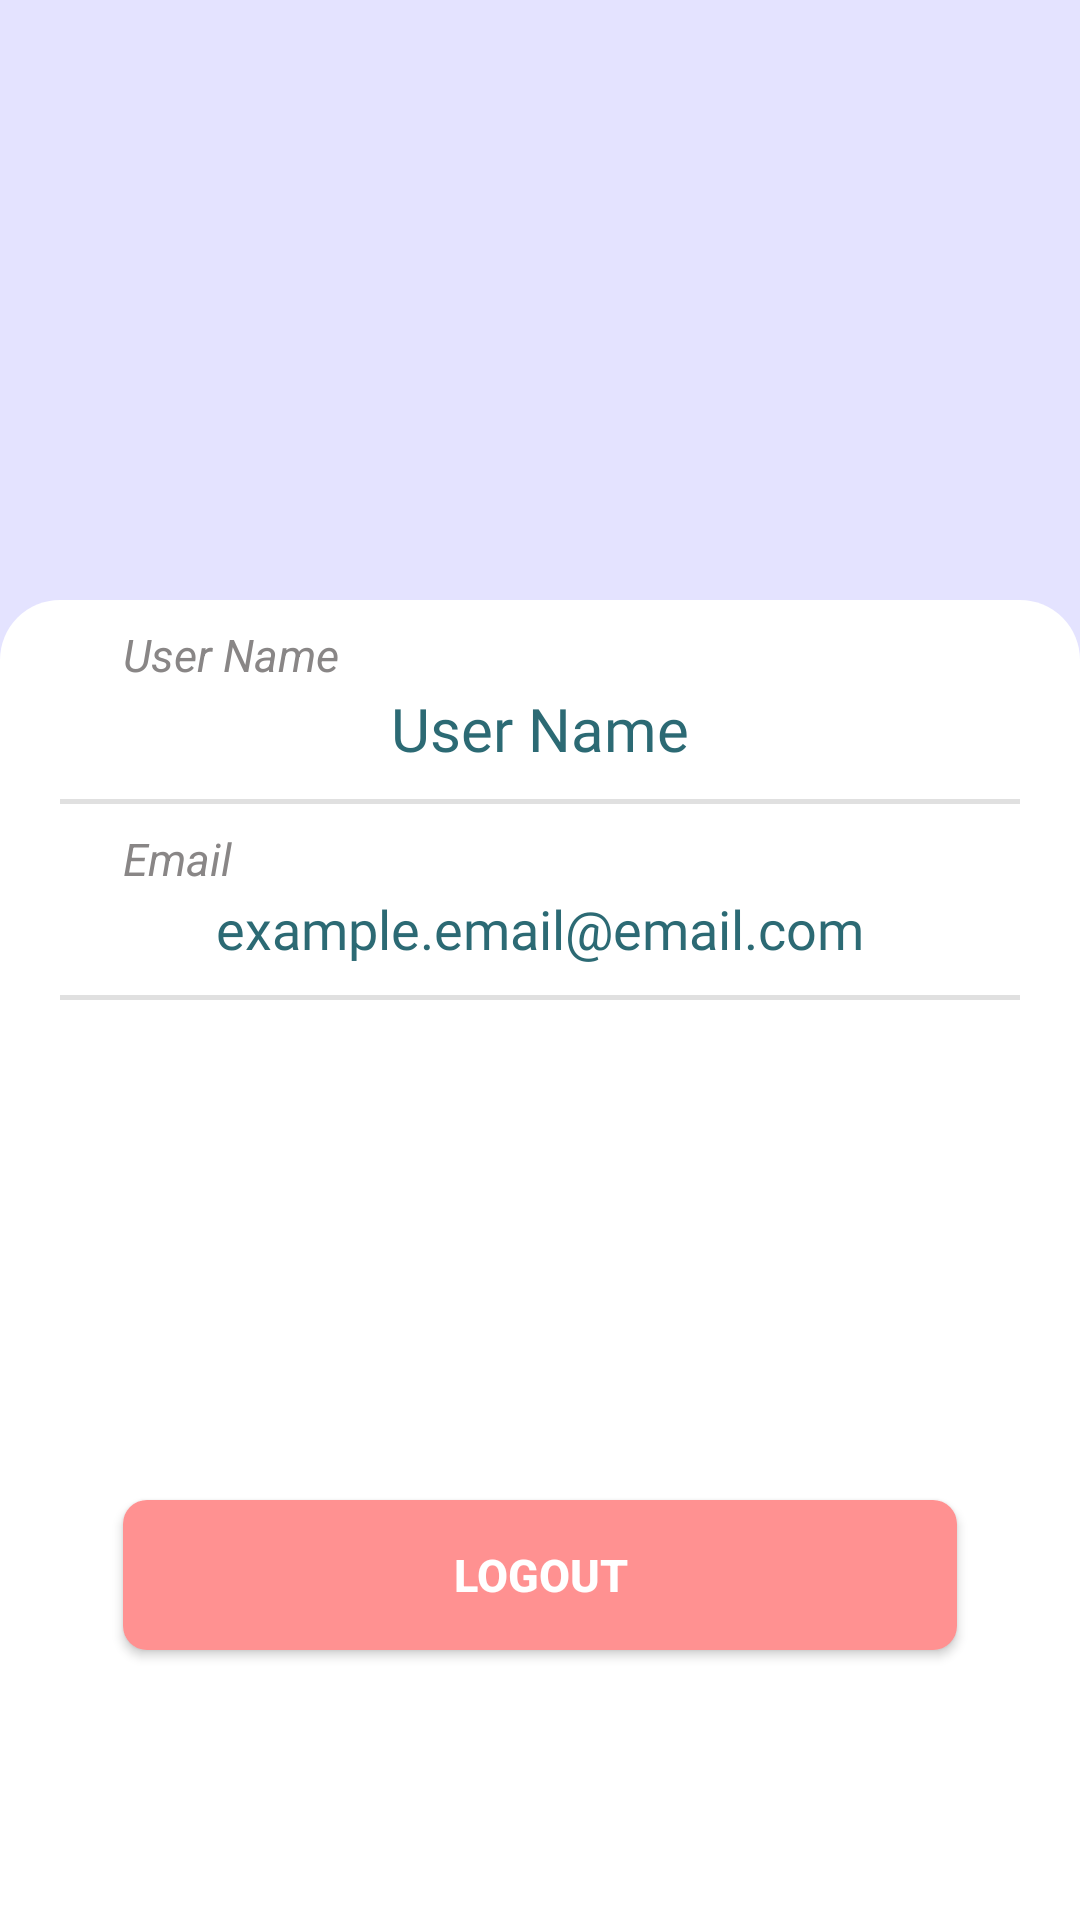

Android layout source for this screen:
<!-- AndroidManifest.xml: application theme AppTheme -->
<!-- res/layout/fragment_profile_logged_in.xml -->
<?xml version="1.0" encoding="utf-8"?>
<androidx.constraintlayout.widget.ConstraintLayout
    xmlns:android="http://schemas.android.com/apk/res/android"
    xmlns:app="http://schemas.android.com/apk/res-auto"
    xmlns:tools="http://schemas.android.com/tools"
    android:layout_width="match_parent"
    android:layout_height="match_parent"
    android:background="#E4E3FF">


    <LinearLayout
        android:id="@+id/linearLayout"
        android:layout_width="match_parent"
        android:layout_height="match_parent"
        android:layout_marginTop="200dp"
        android:background="@drawable/bottom_sheet_background"
        android:orientation="vertical"
        app:layout_constraintBottom_toBottomOf="parent"
        app:layout_constraintEnd_toEndOf="parent"
        app:layout_constraintStart_toStartOf="parent"
        app:layout_constraintTop_toTopOf="parent">


        <TextView
            android:id="@+id/uname"
            android:layout_width="match_parent"
            android:layout_height="wrap_content"
            android:text="User Name"
            android:textStyle="italic"
            android:layout_marginStart="41dp"
            android:layout_marginTop="8dp"
            android:textSize="15sp"
            android:textColor="@color/pro_txt"/>

        <TextView
            android:id="@+id/txt_name"
            android:layout_width="match_parent"
            android:textAlignment="center"
            android:layout_height="wrap_content"
            android:layout_marginTop="1dp"
            android:fontFamily="@font/pacifico"
            android:text="User Name"
            android:layout_gravity="center"
            android:textColor="@color/pro_txtImp"
            android:textSize="20sp"/>

        <View
            android:id="@+id/divider1"
            android:layout_width="match_parent"
            android:layout_height="1.5dp"
            android:layout_marginStart="20dp"
            android:layout_marginEnd="20dp"
            android:background="?android:attr/listDivider"
            android:layout_marginTop="10dp"/>

        <TextView
            android:id="@+id/uemail"
            android:layout_width="match_parent"
            android:layout_height="wrap_content"
            android:text="Email"
            android:textStyle="italic"
            android:layout_marginStart="41dp"
            android:layout_marginTop="8dp"
            android:textSize="15sp"
            android:textColor="@color/pro_txt"/>

        <TextView
            android:id="@+id/txt_email"
            android:layout_width="match_parent"
            android:layout_height="wrap_content"
            android:textAlignment="center"
            android:layout_marginTop="1dp"
            android:fontFamily="@font/pacifico"
            android:text="example.email@email.com"
            android:layout_gravity="center"
            android:textColor="@color/pro_txtImp"
            android:textSize="18sp"/>

        <View
            android:id="@+id/divider2"
            android:layout_width="match_parent"
            android:layout_height="1.5dp"
            android:background="?android:attr/listDivider"
            android:layout_marginStart="20dp"
            android:layout_marginEnd="20dp"
            android:layout_marginTop="10dp"/>

    </LinearLayout>

    <ImageView
        android:id="@+id/profile_view"
        android:layout_width="140dp"
        android:layout_height="140dp"
        app:layout_constraintBottom_toTopOf="@+id/linearLayout"
        app:layout_constraintEnd_toEndOf="parent"
        app:layout_constraintStart_toStartOf="parent"
        app:layout_constraintTop_toTopOf="parent"
        app:srcCompat="@drawable/ic_launcher_background" />

    <Button

        android:id="@+id/logout"
        android:layout_width="match_parent"
        android:layout_height="50dp"
        android:layout_marginBottom="90dp"
        android:layout_marginStart="41dp"
        android:layout_marginEnd="41dp"
        android:background="@drawable/logout_btn_bg"
        android:orientation="horizontal"
        android:text="@string/logout"
        android:textColor="@drawable/btn_txt_selector"
        android:textSize="15sp"
        android:textStyle="bold"
        app:layout_constraintBottom_toBottomOf="parent"
        app:layout_constraintEnd_toEndOf="parent"
        app:layout_constraintStart_toStartOf="parent">

    </Button>

    <ImageView
        android:id="@+id/btnChangeDp"
        android:layout_width="wrap_content"
        android:layout_height="wrap_content"
        android:layout_marginEnd="8dp"
        android:layout_marginBottom="8dp"
        android:background="@drawable/search_btn_ripple_selector"
        app:layout_constraintBottom_toBottomOf="@+id/profile_view"
        app:layout_constraintEnd_toEndOf="@+id/profile_view"
        app:srcCompat="@drawable/ic_photo_camera" />

    <ProgressBar
        android:id="@+id/progressBarDp"
        style="?android:attr/progressBarStyle"
        android:layout_width="wrap_content"
        android:layout_height="wrap_content"
        android:visibility="gone"
        app:layout_constraintBottom_toBottomOf="@+id/profile_view"
        app:layout_constraintEnd_toEndOf="@+id/profile_view"
        app:layout_constraintStart_toStartOf="@+id/profile_view"
        app:layout_constraintTop_toTopOf="@+id/profile_view" />
</androidx.constraintlayout.widget.ConstraintLayout>
<!-- resources referenced by this layout -->
<resources>
  <color name="pro_txt">#898686</color>
  <color name="pro_txtImp">#2C6A74</color>
  <!-- drawable bottom_sheet_background (drawable) -->
  <?xml version="1.0" encoding="utf-8"?>
  <shape xmlns:android="http://schemas.android.com/apk/res/android"
      android:shape="rectangle">
      <solid android:color="#FFFFFF"/>
      <corners
          android:topLeftRadius="20dp"
          android:topRightRadius="20dp"  />
  </shape>
  <!-- drawable btn_txt_selector (drawable) -->
  <?xml version="1.0" encoding="utf-8"?>
  <selector xmlns:android="http://schemas.android.com/apk/res/android">
      <item android:state_pressed="true"
          android:color="#B8FFE1" /> 
      <item android:state_focused="true"
          android:color="@color/purp" /> 
      <item android:color="#FFFFFF" /> 
  </selector>
  <!-- drawable logout_btn_bg (drawable) -->
  <?xml version="1.0" encoding="utf-8"?>
  <shape xmlns:android="http://schemas.android.com/apk/res/android">
      <solid android:color="@color/pro_red"/>
      <corners android:radius="8dp"/>
  </shape>
  <!-- drawable search_btn_ripple_selector (drawable) -->
  <?xml version="1.0" encoding="utf-8"?>
  <selector xmlns:android="http://schemas.android.com/apk/res/android">
      <item
          android:state_pressed="true"
          android:drawable="@drawable/search_pressed_ripple"/>
      <item
          android:state_enabled="true"
          android:drawable="@android:color/transparent" />
  </selector>
  <string name="logout">LOGOUT</string>
  <style name="AppTheme" parent="Theme.MaterialComponents.Light.DarkActionBar.Bridge">
  
  
          
          <item name="colorPrimary">@color/pro_purp</item>
          <item name="colorPrimaryDark">@color/colorPrimaryDark</item>
          <item name="colorAccent">@color/colorAccent</item>
  
          <item name="android:statusBarColor">@color/pro_purp</item>
  
  
          <item name="android:windowLightStatusBar">true</item>
  
      </style>
  <color name="purp">#F3DAFF</color>
  <color name="pro_red">#FF9191</color>
  <!-- drawable search_pressed_ripple (drawable) -->
  <?xml version="1.0" encoding="utf-8"?>
  <ripple xmlns:android="http://schemas.android.com/apk/res/android" android:color="#1AFFFFFF">
      <item>
          <shape android:shape="oval">
              <solid android:color="#B3DFDFDF"/>
          </shape>
          <color android:color="#FFF"/>
      </item>
  </ripple>
  <color name="pro_purp">#9791FF</color>
  <color name="colorPrimaryDark">#3700B3</color>
  <color name="colorAccent">#A47DF3</color>
</resources>
